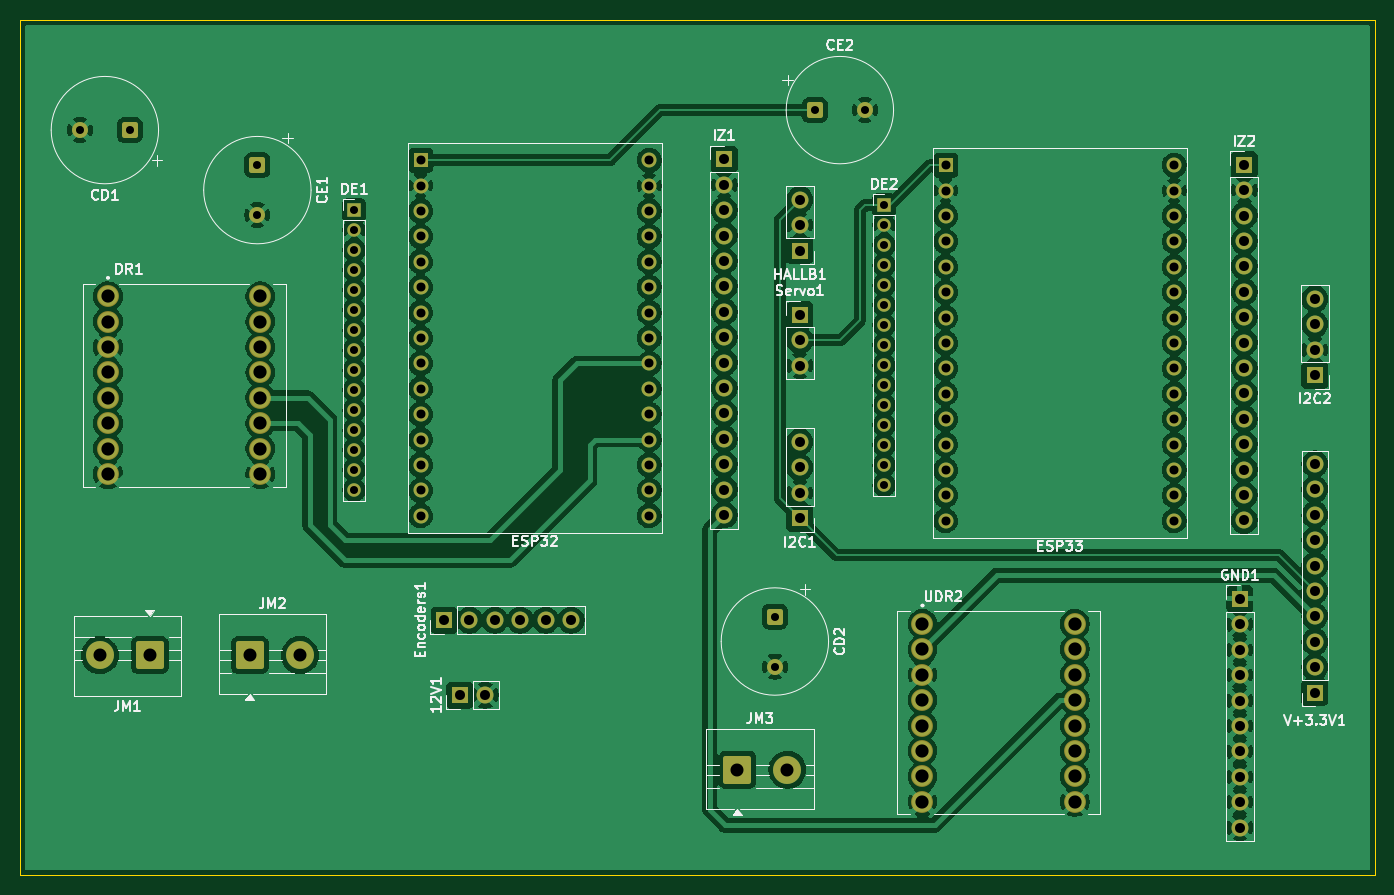
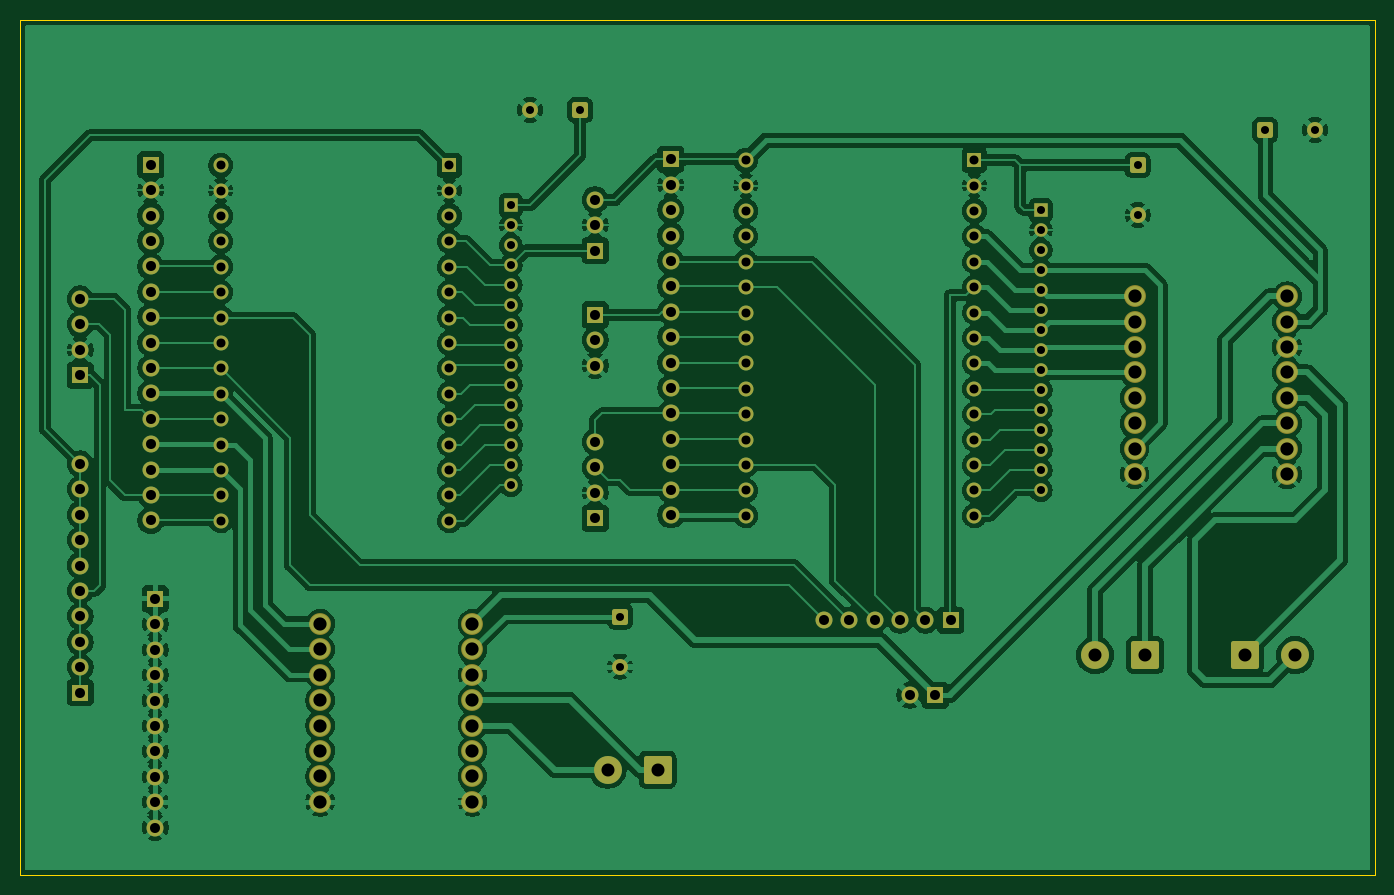
Circuit board: 11 layer files. Board 135.5 x 85.5 mm.
- bottom_copper: PCB_robotica-B_Cu.gbr (246064 bytes)
- bottom_mask: PCB_robotica-B_Mask.gbr (7532 bytes)
- paste: PCB_robotica-B_Paste.gbr (457 bytes)
- bottom_silk: PCB_robotica-B_Silkscreen.gbr (458 bytes)
- outline: PCB_robotica-Edge_Cuts.gbr (611 bytes)
- top_copper: PCB_robotica-F_Cu.gbr (304251 bytes)
- top_mask: PCB_robotica-F_Mask.gbr (7532 bytes)
- paste: PCB_robotica-F_Paste.gbr (457 bytes)
- top_silk: PCB_robotica-F_Silkscreen.gbr (48124 bytes)
- drill: PCB_robotica-NPTH.drl (264 bytes)
- drill: PCB_robotica-PTH.drl (3682 bytes)

=== bottom_copper: PCB_robotica-B_Cu.gbr (246064 bytes, source omitted) ===
=== bottom_mask: PCB_robotica-B_Mask.gbr (7532 bytes, source omitted) ===
=== paste: PCB_robotica-B_Paste.gbr ===
%TF.GenerationSoftware,KiCad,Pcbnew,10.0.3*%
%TF.CreationDate,2026-05-17T11:33:57-05:00*%
%TF.ProjectId,PCB_robotica,5043425f-726f-4626-9f74-6963612e6b69,rev?*%
%TF.SameCoordinates,Original*%
%TF.FileFunction,Paste,Bot*%
%TF.FilePolarity,Positive*%
%FSLAX46Y46*%
G04 Gerber Fmt 4.6, Leading zero omitted, Abs format (unit mm)*
G04 Created by KiCad (PCBNEW 10.0.3) date 2026-05-17 11:33:57*
%MOMM*%
%LPD*%
G01*
G04 APERTURE LIST*
G04 APERTURE END LIST*
M02*

=== bottom_silk: PCB_robotica-B_Silkscreen.gbr ===
%TF.GenerationSoftware,KiCad,Pcbnew,10.0.3*%
%TF.CreationDate,2026-05-17T11:33:57-05:00*%
%TF.ProjectId,PCB_robotica,5043425f-726f-4626-9f74-6963612e6b69,rev?*%
%TF.SameCoordinates,Original*%
%TF.FileFunction,Legend,Bot*%
%TF.FilePolarity,Positive*%
%FSLAX46Y46*%
G04 Gerber Fmt 4.6, Leading zero omitted, Abs format (unit mm)*
G04 Created by KiCad (PCBNEW 10.0.3) date 2026-05-17 11:33:57*
%MOMM*%
%LPD*%
G01*
G04 APERTURE LIST*
G04 APERTURE END LIST*
M02*

=== outline: PCB_robotica-Edge_Cuts.gbr ===
%TF.GenerationSoftware,KiCad,Pcbnew,10.0.3*%
%TF.CreationDate,2026-05-17T11:33:57-05:00*%
%TF.ProjectId,PCB_robotica,5043425f-726f-4626-9f74-6963612e6b69,rev?*%
%TF.SameCoordinates,Original*%
%TF.FileFunction,Profile,NP*%
%FSLAX46Y46*%
G04 Gerber Fmt 4.6, Leading zero omitted, Abs format (unit mm)*
G04 Created by KiCad (PCBNEW 10.0.3) date 2026-05-17 11:33:57*
%MOMM*%
%LPD*%
G01*
G04 APERTURE LIST*
%TA.AperFunction,Profile*%
%ADD10C,0.050000*%
%TD*%
G04 APERTURE END LIST*
D10*
X34500000Y-32500000D02*
X170000000Y-32500000D01*
X170000000Y-118000000D01*
X34500000Y-118000000D01*
X34500000Y-32500000D01*
M02*

=== top_copper: PCB_robotica-F_Cu.gbr (304251 bytes, source omitted) ===
=== top_mask: PCB_robotica-F_Mask.gbr (7532 bytes, source omitted) ===
=== paste: PCB_robotica-F_Paste.gbr ===
%TF.GenerationSoftware,KiCad,Pcbnew,10.0.3*%
%TF.CreationDate,2026-05-17T11:33:57-05:00*%
%TF.ProjectId,PCB_robotica,5043425f-726f-4626-9f74-6963612e6b69,rev?*%
%TF.SameCoordinates,Original*%
%TF.FileFunction,Paste,Top*%
%TF.FilePolarity,Positive*%
%FSLAX46Y46*%
G04 Gerber Fmt 4.6, Leading zero omitted, Abs format (unit mm)*
G04 Created by KiCad (PCBNEW 10.0.3) date 2026-05-17 11:33:57*
%MOMM*%
%LPD*%
G01*
G04 APERTURE LIST*
G04 APERTURE END LIST*
M02*

=== top_silk: PCB_robotica-F_Silkscreen.gbr (48124 bytes, source omitted) ===
=== drill: PCB_robotica-NPTH.drl ===
M48
; DRILL file KiCad 10.0.3 date 2026-05-17T11:35:10
; FORMAT={-:-/ absolute / metric / decimal}
; #@! TF.CreationDate,2026-05-17T11:35:10-05:00
; #@! TF.GenerationSoftware,Kicad,Pcbnew,10.0.3
; #@! TF.FileFunction,NonPlated,1,2,NPTH
FMAT,2
METRIC
%
G90
G05
M30

=== drill: PCB_robotica-PTH.drl ===
M48
; DRILL file KiCad 10.0.3 date 2026-05-17T11:35:10
; FORMAT={-:-/ absolute / metric / decimal}
; #@! TF.CreationDate,2026-05-17T11:35:10-05:00
; #@! TF.GenerationSoftware,Kicad,Pcbnew,10.0.3
; #@! TF.FileFunction,Plated,1,2,PTH
FMAT,2
METRIC
; #@! TA.AperFunction,Plated,PTH,ComponentDrill
T1C0.800
; #@! TA.AperFunction,Plated,PTH,ComponentDrill
T2C0.900
; #@! TA.AperFunction,Plated,PTH,ComponentDrill
T3C1.000
; #@! TA.AperFunction,Plated,PTH,ComponentDrill
T4C1.300
; #@! TA.AperFunction,Plated,PTH,ComponentDrill
T5C1.320
%
G90
G05
T1
X40.5Y-43.5
X45.5Y-43.5
X58.25Y-47.0
X58.25Y-52.0
X67.93Y-51.505
X67.93Y-53.505
X67.93Y-55.505
X67.93Y-57.505
X67.93Y-59.505
X67.93Y-61.505
X67.93Y-63.505
X67.93Y-65.505
X67.93Y-67.505
X67.93Y-69.505
X67.93Y-71.505
X67.93Y-73.505
X67.93Y-75.505
X67.93Y-77.505
X67.93Y-79.505
X110.0Y-92.141
X110.0Y-97.141
X114.0Y-41.5
X119.0Y-41.5
X120.93Y-51.005
X120.93Y-53.005
X120.93Y-55.005
X120.93Y-57.005
X120.93Y-59.005
X120.93Y-61.005
X120.93Y-63.005
X120.93Y-65.005
X120.93Y-67.005
X120.93Y-69.005
X120.93Y-71.005
X120.93Y-73.005
X120.93Y-75.005
X120.93Y-77.005
X120.93Y-79.005
T2
X74.57Y-46.505
X74.57Y-49.045
X74.57Y-51.585
X74.57Y-54.125
X74.57Y-56.665
X74.57Y-59.205
X74.57Y-61.745
X74.57Y-64.285
X74.57Y-66.825
X74.57Y-69.365
X74.57Y-71.905
X74.57Y-74.445
X74.57Y-76.985
X74.57Y-79.525
X74.57Y-82.065
X97.43Y-46.505
X97.43Y-49.045
X97.43Y-51.585
X97.43Y-54.125
X97.43Y-56.665
X97.43Y-59.205
X97.43Y-61.745
X97.43Y-64.285
X97.43Y-66.825
X97.43Y-69.365
X97.43Y-71.905
X97.43Y-74.445
X97.43Y-76.985
X97.43Y-79.525
X97.43Y-82.065
X127.07Y-47.005
X127.07Y-49.545
X127.07Y-52.085
X127.07Y-54.625
X127.07Y-57.165
X127.07Y-59.705
X127.07Y-62.245
X127.07Y-64.785
X127.07Y-67.325
X127.07Y-69.865
X127.07Y-72.405
X127.07Y-74.945
X127.07Y-77.485
X127.07Y-80.025
X127.07Y-82.565
X149.93Y-47.005
X149.93Y-49.545
X149.93Y-52.085
X149.93Y-54.625
X149.93Y-57.165
X149.93Y-59.705
X149.93Y-62.245
X149.93Y-64.785
X149.93Y-67.325
X149.93Y-69.865
X149.93Y-72.405
X149.93Y-74.945
X149.93Y-77.485
X149.93Y-80.025
X149.93Y-82.565
T3
X76.92Y-92.5
X78.5Y-100.0
X79.46Y-92.5
X81.04Y-100.0
X82.0Y-92.5
X84.54Y-92.5
X87.08Y-92.5
X89.62Y-92.5
X104.93Y-46.425
X104.93Y-48.965
X104.93Y-51.505
X104.93Y-54.045
X104.93Y-56.585
X104.93Y-59.125
X104.93Y-61.665
X104.93Y-64.205
X104.93Y-66.745
X104.93Y-69.285
X104.93Y-71.825
X104.93Y-74.365
X104.93Y-76.905
X104.93Y-79.445
X104.93Y-81.985
X112.5Y-50.46
X112.5Y-53.0
X112.5Y-55.54
X112.5Y-61.96
X112.5Y-64.5
X112.5Y-67.04
X112.5Y-74.69
X112.5Y-77.23
X112.5Y-79.77
X112.5Y-82.31
X156.5Y-90.38
X156.5Y-92.92
X156.5Y-95.46
X156.5Y-98.0
X156.5Y-100.54
X156.5Y-103.08
X156.5Y-105.62
X156.5Y-108.16
X156.5Y-110.7
X156.5Y-113.24
X156.93Y-46.965
X156.93Y-49.505
X156.93Y-52.045
X156.93Y-54.585
X156.93Y-57.125
X156.93Y-59.665
X156.93Y-62.205
X156.93Y-64.745
X156.93Y-67.285
X156.93Y-69.825
X156.93Y-72.365
X156.93Y-74.905
X156.93Y-77.445
X156.93Y-79.985
X156.93Y-82.525
X164.0Y-60.38
X164.0Y-62.92
X164.0Y-65.46
X164.0Y-68.0
X164.0Y-76.88
X164.0Y-79.42
X164.0Y-81.96
X164.0Y-84.5
X164.0Y-87.04
X164.0Y-89.58
X164.0Y-92.12
X164.0Y-94.66
X164.0Y-97.2
X164.0Y-99.74
T4
X42.5Y-96.0
X47.5Y-96.0
X57.5Y-96.0
X62.5Y-96.0
X106.25Y-107.468
X111.25Y-107.468
T5
X43.31Y-60.115
X43.31Y-62.655
X43.31Y-65.195
X43.31Y-67.735
X43.31Y-70.275
X43.31Y-72.815
X43.31Y-75.355
X43.31Y-77.895
X58.55Y-60.115
X58.55Y-62.655
X58.55Y-65.195
X58.55Y-67.735
X58.55Y-70.275
X58.55Y-72.815
X58.55Y-75.355
X58.55Y-77.895
X124.76Y-92.88
X124.76Y-95.42
X124.76Y-97.96
X124.76Y-100.5
X124.76Y-103.04
X124.76Y-105.58
X124.76Y-108.12
X124.76Y-110.66
X140.0Y-92.88
X140.0Y-95.42
X140.0Y-97.96
X140.0Y-100.5
X140.0Y-103.04
X140.0Y-105.58
X140.0Y-108.12
X140.0Y-110.66
M30
